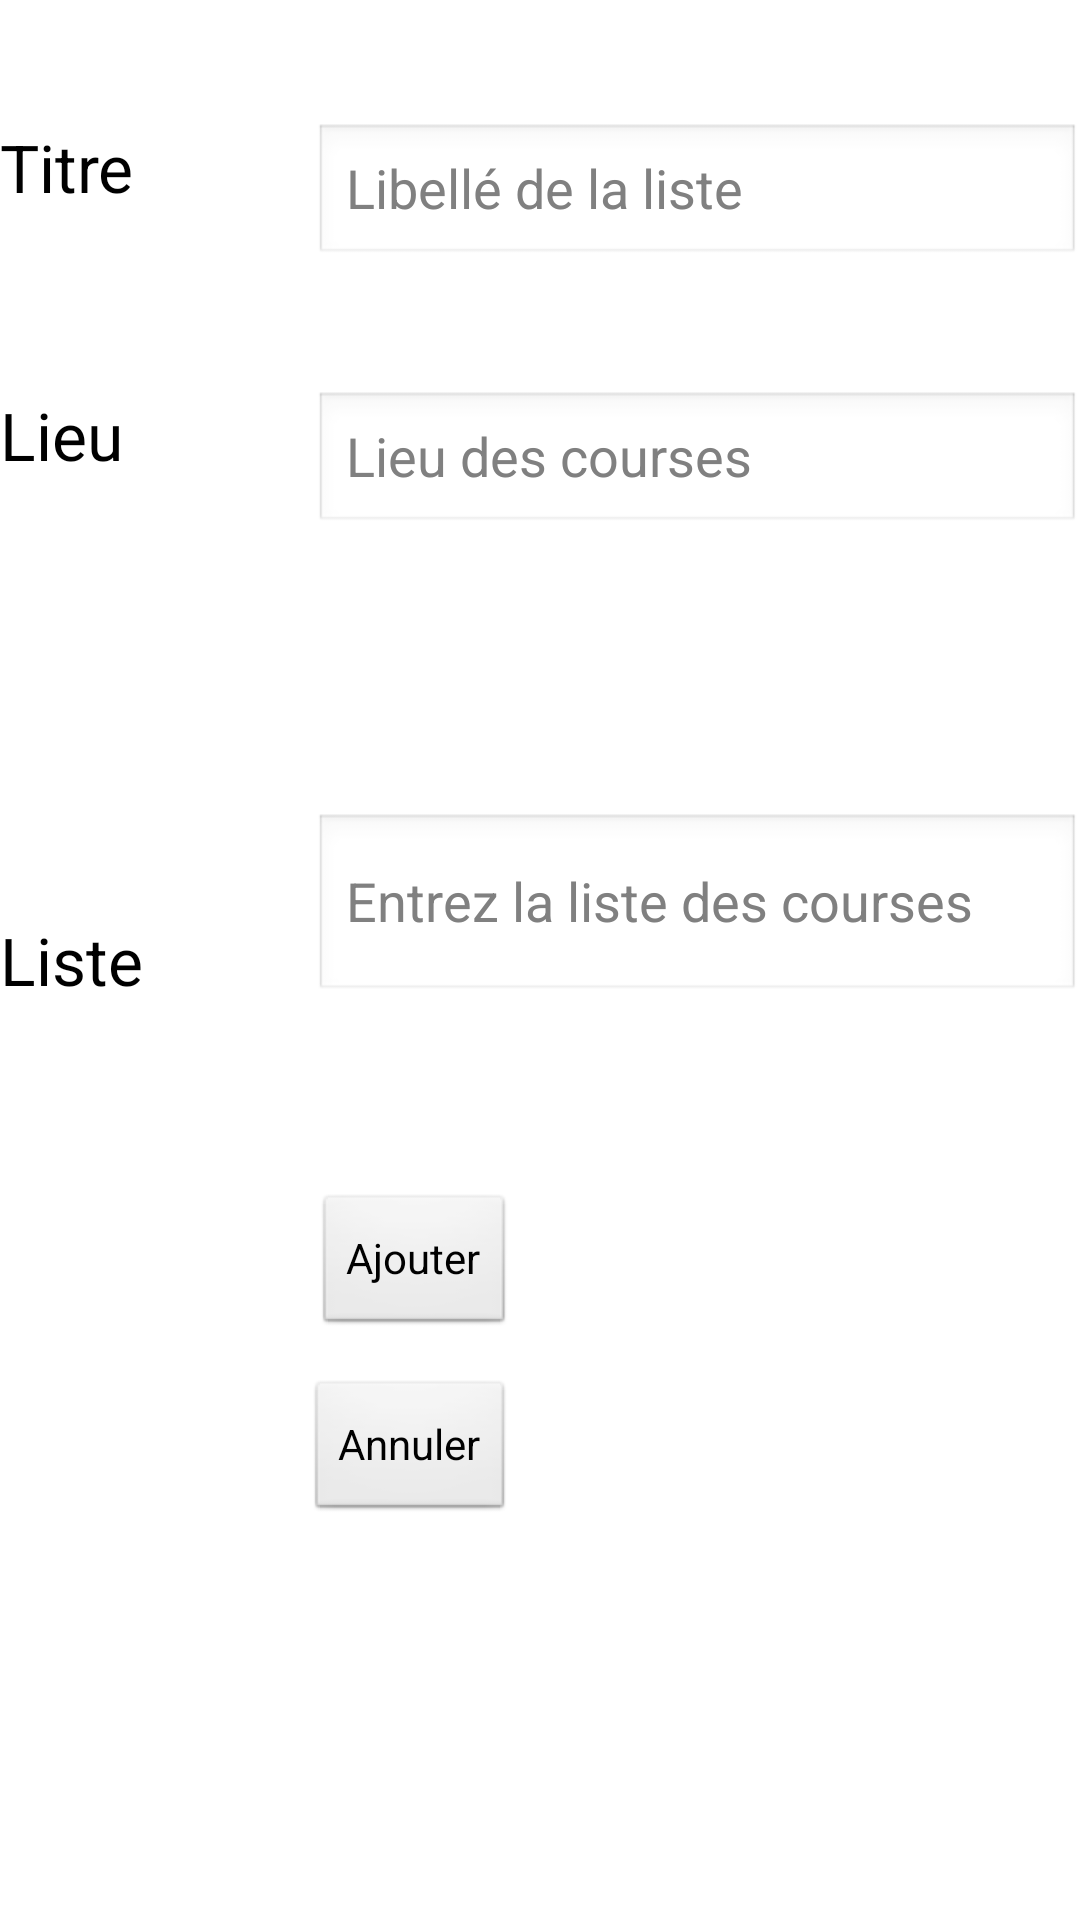

Layout XML and referenced resources for this Android screen:
<!-- AndroidManifest.xml: application theme AppTheme -->
<!-- res/layout/add_activity_course.xml -->
<?xml version="1.0" encoding="utf-8"?>
<LinearLayout xmlns:android="http://schemas.android.com/apk/res/android"
              android:orientation="vertical"
              android:layout_width="match_parent"
              android:layout_height="match_parent"
              android:weightSum="1"
              android:background="@color/add_activity_course">

    <RelativeLayout
        android:layout_width="match_parent"
        android:layout_height="match_parent" >

        <TextView
            android:id="@+id/titre"
            android:layout_width="wrap_content"
            android:layout_height="wrap_content"
            android:layout_alignParentLeft="true"
            android:layout_alignParentTop="true"
            android:layout_marginTop="41dp"
            android:text="@string/titre_ajout_activity_course"
            android:textAppearance="?android:attr/textAppearanceLarge" />

        <EditText
            android:id="@+id/libelle_course"
            android:layout_width="wrap_content"
            android:layout_height="wrap_content"
            android:layout_alignLeft="@+id/contenu_course"
            android:layout_alignParentRight="true"
            android:layout_alignTop="@+id/titre"
            android:hint="Libellé de la liste"
            android:inputType="text" />

        <TextView
            android:id="@+id/contenu"
            android:layout_width="wrap_content"
            android:layout_height="wrap_content"
            android:layout_alignParentLeft="true"
            android:layout_centerVertical="true"
            android:text="@string/contenu_ajout_activity_course"
            android:textAppearance="?android:attr/textAppearanceLarge" />

        <EditText
            android:id="@+id/contenu_course"
            android:layout_width="wrap_content"
            android:layout_height="wrap_content"
            android:layout_alignBottom="@+id/contenu"
            android:layout_alignLeft="@+id/submit_course"
            android:layout_alignParentRight="true"
            android:hint="Entrez la liste des courses"
            android:inputType="textMultiLine"
            android:lines="2" />

        <TextView
            android:id="@+id/lieu"
            android:layout_width="wrap_content"
            android:layout_height="wrap_content"
            android:layout_alignParentLeft="true"
            android:layout_below="@+id/titre"
            android:layout_marginTop="60dp"
            android:text="@string/lieu_ajout_activity_course"
            android:textAppearance="?android:attr/textAppearanceLarge" />

        <EditText
            android:id="@+id/lieu_course"
            android:layout_width="wrap_content"
            android:layout_height="wrap_content"
            android:layout_alignLeft="@+id/libelle_course"
            android:layout_alignParentRight="true"
            android:layout_alignTop="@+id/lieu"
            android:hint="Lieu des courses" />

        <Button
            android:id="@+id/Button01"
            android:layout_width="wrap_content"
            android:layout_height="wrap_content"
            android:layout_alignRight="@+id/submit_course"
            android:layout_below="@+id/submit_course"
            android:layout_marginTop="14dp"
            android:text="Annuler" />

        <Button
            android:id="@+id/submit_course"
            android:layout_width="wrap_content"
            android:layout_height="wrap_content"
            android:layout_alignParentEnd="false"
            android:layout_alignParentStart="false"
            android:layout_below="@+id/contenu_course"
            android:layout_marginLeft="57dp"
            android:layout_marginTop="63dp"
            android:layout_toRightOf="@+id/contenu"
            android:text="@string/submit_add_button" />

    </RelativeLayout>

</LinearLayout>
<!-- resources referenced by this layout -->
<resources>
  <string name="contenu_ajout_activity_course">Liste</string>
  <string name="lieu_ajout_activity_course">Lieu</string>
  <string name="submit_add_button">Ajouter</string>
  <string name="titre_ajout_activity_course">Titre</string>
  <style name="AppTheme" parent="AppBaseTheme">
          
      </style>
  <style name="AppBaseTheme" parent="android:Theme.Light">
          
      </style>
</resources>
